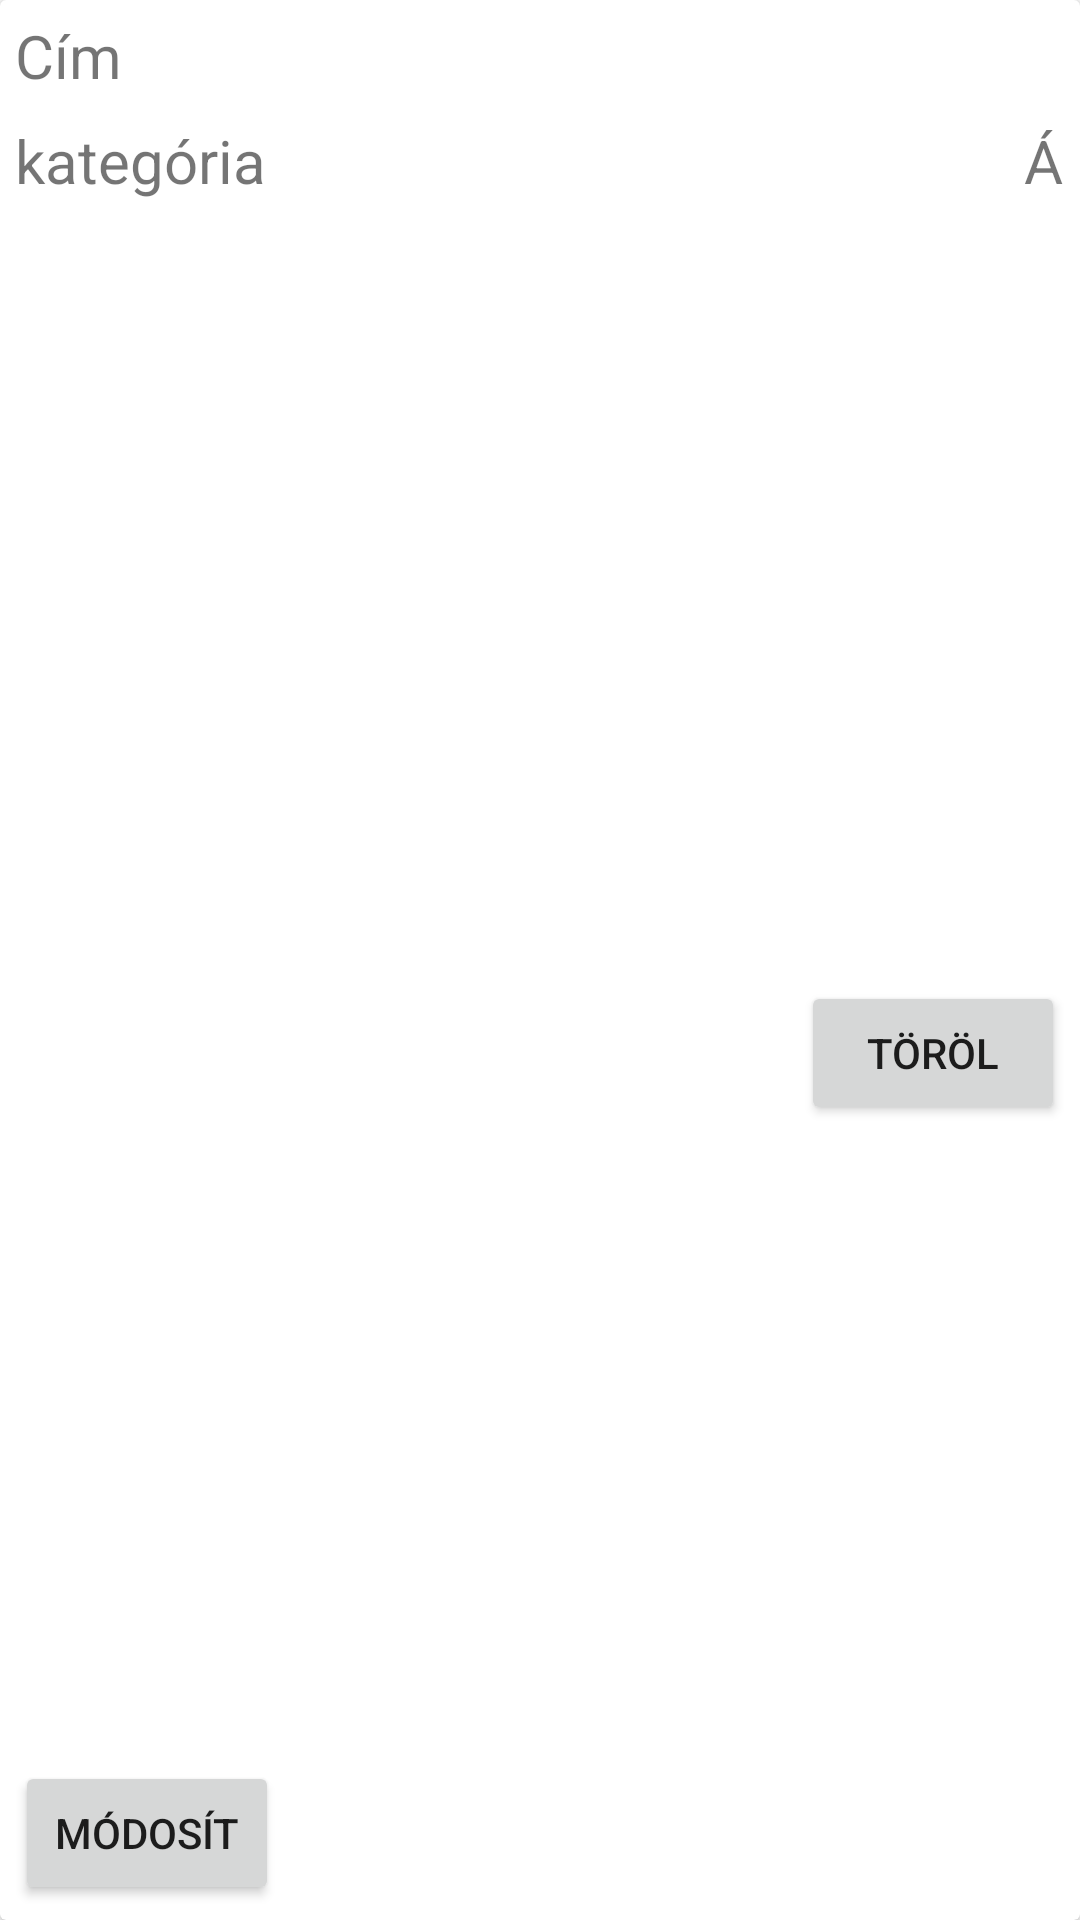

Android layout source for this screen:
<!-- AndroidManifest.xml: application theme Theme.Aprohirdetes -->
<!-- res/layout/my_ad_item.xml -->
<?xml version="1.0" encoding="utf-8"?>
<androidx.cardview.widget.CardView xmlns:android="http://schemas.android.com/apk/res/android"
    xmlns:app="http://schemas.android.com/apk/res-auto"
    android:layout_width="match_parent"
    android:layout_height="wrap_content"
    android:layout_margin="5dp">


    <androidx.constraintlayout.widget.ConstraintLayout
        android:id="@+id/adItem"
        android:layout_width="match_parent"
        android:layout_height="match_parent"
        android:padding="5dp">

        <TextView
            android:id="@+id/textTitle"
            android:layout_width="wrap_content"
            android:layout_height="wrap_content"
            android:text="@string/title"
            android:textSize="20sp"
            app:layout_constraintStart_toStartOf="parent"
            app:layout_constraintTop_toTopOf="parent" />

        <TextView
            android:id="@+id/textCategory"
            android:layout_width="257dp"
            android:layout_height="wrap_content"
            android:layout_marginTop="8dp"
            android:text="@string/category"
            android:textSize="20sp"
            app:layout_constraintStart_toStartOf="parent"
            app:layout_constraintTop_toBottomOf="@+id/textTitle" />

        <TextView
            android:id="@+id/textPrice"
            android:layout_width="121dp"
            android:layout_height="26dp"
            android:layout_marginTop="8dp"
            android:layout_marginEnd="16dp"
            android:gravity="end"
            android:text="@string/price"
            android:textSize="20sp"
            app:layout_constraintEnd_toEndOf="parent"
            app:layout_constraintStart_toEndOf="@+id/textCategory"
            app:layout_constraintTop_toBottomOf="@+id/textTitle" />

        <Button
            android:id="@+id/deleteButton"
            android:layout_width="wrap_content"
            android:layout_height="wrap_content"
            android:text="@string/remove"
            app:layout_constraintBottom_toBottomOf="parent"
            app:layout_constraintEnd_toEndOf="parent"
            app:layout_constraintTop_toBottomOf="@+id/textCategory" />

        <Button
            android:id="@+id/modifyButton"
            android:layout_width="wrap_content"
            android:layout_height="wrap_content"
            android:text="@string/modify"
            app:layout_constraintBottom_toBottomOf="parent"
            app:layout_constraintStart_toStartOf="parent" />

    </androidx.constraintlayout.widget.ConstraintLayout>

</androidx.cardview.widget.CardView>
<!-- resources referenced by this layout -->
<resources>
  <string name="category">kategória</string>
  <string name="modify">Módosít</string>
  <string name="price">Ár</string>
  <string name="remove">Töröl</string>
  <string name="title">Cím</string>
  <style name="Theme.Aprohirdetes" parent="Theme.MaterialComponents.DayNight.DarkActionBar">
          
          <item name="colorPrimary">@color/purple_500</item>
          <item name="colorPrimaryVariant">@color/purple_700</item>
          <item name="colorOnPrimary">@color/white</item>
          
          <item name="colorSecondary">@color/teal_200</item>
          <item name="colorSecondaryVariant">@color/teal_700</item>
          <item name="colorOnSecondary">@color/black</item>
          
          <item name="android:statusBarColor" tools:targetApi="l">?attr/colorPrimaryVariant</item>
          
      </style>
  <!-- not gathered from this repository: default colours our renderer supplied (Android Studio template values) -->
  <color name="purple_500">#FF6200EE</color>
  <color name="purple_700">#FF3700B3</color>
  <color name="teal_200">#FF03DAC5</color>
  <color name="teal_700">#FF018786</color>
  <color name="black">#FF000000</color>
  <color name="white">#FFFFFFFF</color>
</resources>
